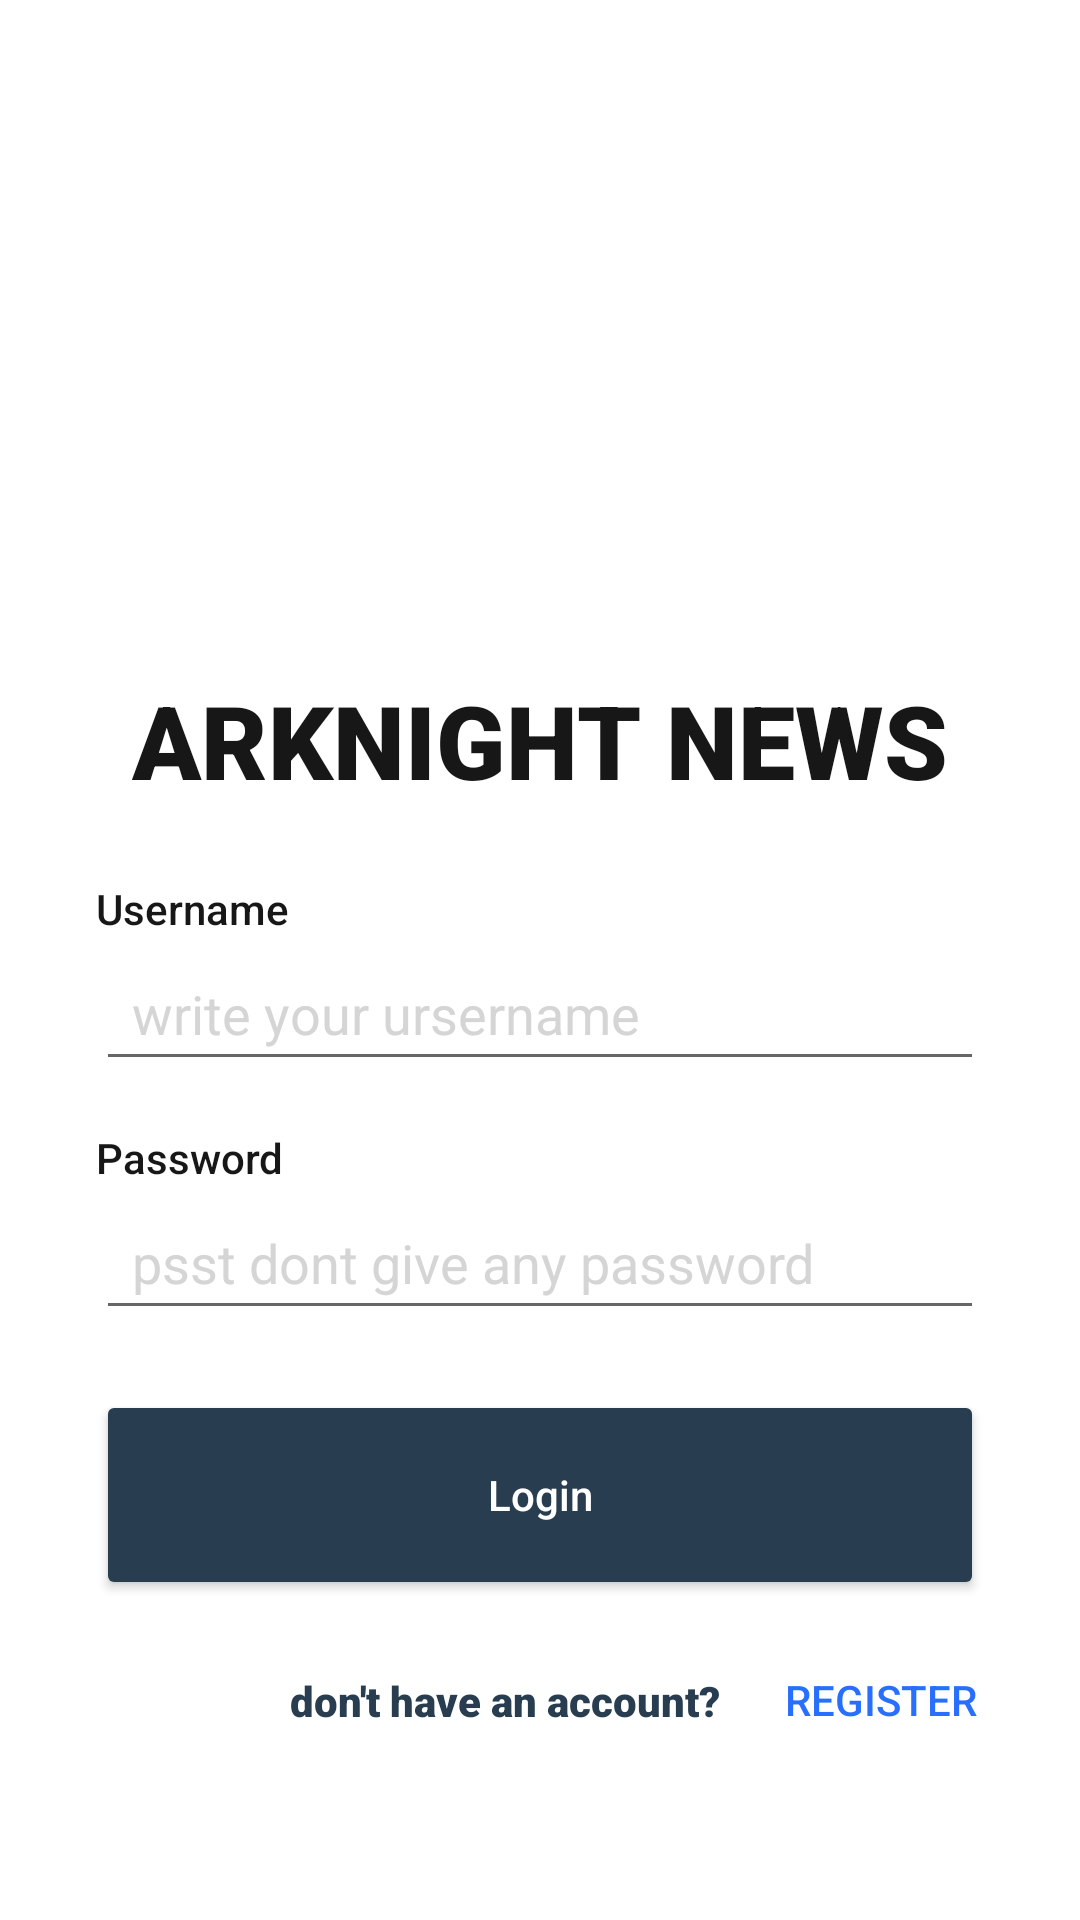

Reconstruct the res/layout file that produces this screen, plus the resources it refers to.
<!-- AndroidManifest.xml: application theme Theme.HobbyArknight_160421080 -->
<!-- res/layout/fragment_login.xml -->
<?xml version="1.0" encoding="utf-8"?>
<FrameLayout xmlns:android="http://schemas.android.com/apk/res/android"
    xmlns:app="http://schemas.android.com/apk/res-auto"
    xmlns:tools="http://schemas.android.com/tools"
    android:layout_width="match_parent"
    android:layout_height="match_parent"
    tools:context=".view.LoginFragment">

    <androidx.constraintlayout.widget.ConstraintLayout
        android:layout_width="match_parent"
        android:layout_height="match_parent">

        <TextView
            android:id="@+id/textView3"
            android:layout_width="wrap_content"
            android:layout_height="wrap_content"
            android:layout_marginTop="24dp"
            android:fontFamily="sans-serif-black"
            android:text="ARKNIGHT NEWS"
            android:textColor="#171717"
            android:textSize="34sp"
            app:layout_constraintEnd_toEndOf="parent"
            app:layout_constraintStart_toStartOf="parent"
            app:layout_constraintTop_toBottomOf="@+id/imgBg" />

        <EditText
            android:id="@+id/txtUsernameLogin"
            android:layout_width="0dp"
            android:layout_height="48dp"
            android:layout_marginStart="32dp"
            android:layout_marginEnd="32dp"
            android:ems="10"
            android:focusable="auto"
            android:hint="write your ursername"
            android:inputType="text"
            android:paddingStart="12dp"
            android:textColor="#171717"
            android:textColorHint="#D5D5D5"
            app:layout_constraintEnd_toEndOf="parent"
            app:layout_constraintStart_toStartOf="parent"
            app:layout_constraintTop_toBottomOf="@+id/textView10" />

        <TextView
            android:id="@+id/txtSpam"
            android:layout_width="wrap_content"
            android:layout_height="wrap_content"
            android:layout_marginStart="32dp"
            android:layout_marginTop="16dp"
            android:fontFamily="sans-serif-medium"
            android:text="Password"
            android:textColor="#171717"
            app:layout_constraintStart_toStartOf="parent"
            app:layout_constraintTop_toBottomOf="@+id/txtUsernameLogin" />

        <EditText
            android:id="@+id/txtPasswordLogin"
            android:layout_width="0dp"
            android:layout_height="48dp"
            android:layout_marginStart="32dp"
            android:layout_marginEnd="32dp"
            android:ems="10"
            android:focusable="auto"
            android:hint="psst dont give any password"
            android:inputType="textPassword"
            android:paddingStart="12dp"
            android:textColor="#171717"
            android:textColorHint="#d5d5d5"
            app:layout_constraintEnd_toEndOf="parent"
            app:layout_constraintStart_toStartOf="parent"
            app:layout_constraintTop_toBottomOf="@+id/txtSpam" />

        <TextView
            android:id="@+id/textView10"
            android:layout_width="wrap_content"
            android:layout_height="wrap_content"
            android:layout_marginStart="32dp"
            android:layout_marginTop="24dp"
            android:fontFamily="sans-serif-medium"
            android:text="Username"
            android:textColor="#171717"
            app:layout_constraintStart_toStartOf="parent"
            app:layout_constraintTop_toBottomOf="@+id/textView3" />

        <ImageView
            android:id="@+id/imgBg"
            android:layout_width="0dp"
            android:layout_height="200dp"
            android:scaleType="centerCrop"
            app:layout_constraintEnd_toEndOf="parent"
            app:layout_constraintHorizontal_bias="0.0"
            app:layout_constraintStart_toStartOf="parent"
            app:layout_constraintTop_toTopOf="parent"
            tools:srcCompat="@tools:sample/backgrounds/scenic" />

        <Button
            android:id="@+id/btnLogin"
            android:layout_width="0dp"
            android:layout_height="70dp"
            android:layout_marginStart="32dp"
            android:layout_marginTop="20dp"
            android:layout_marginEnd="32dp"
            android:backgroundTint="#283E50"
            android:text="Login"
            android:textAllCaps="false"
            android:textColor="#fff"
            app:cornerRadius="10dp"
            app:layout_constraintEnd_toEndOf="parent"
            app:layout_constraintHorizontal_bias="0.0"
            app:layout_constraintStart_toStartOf="parent"
            app:layout_constraintTop_toBottomOf="@+id/txtPasswordLogin" />

        <TextView
            android:id="@+id/txtSignUp"
            android:layout_width="wrap_content"
            android:layout_height="wrap_content"
            android:layout_marginTop="24dp"
            android:layout_marginEnd="88dp"
            android:fontFamily="sans-serif-black"
            android:text="don't have an account?"
            android:textAllCaps="false"
            android:textColor="#283E50"
            app:layout_constraintEnd_toEndOf="@+id/btnLogin"
            app:layout_constraintTop_toBottomOf="@+id/btnLogin" />

        <Button
            android:id="@+id/btnNew"
            style="@style/Widget.AppCompat.Button.Borderless"
            android:layout_width="wrap_content"
            android:layout_height="wrap_content"
            android:layout_marginTop="8dp"
            android:text="Register"
            android:textColor="#286FFF"
            app:layout_constraintBottom_toBottomOf="parent"
            app:layout_constraintEnd_toEndOf="parent"
            app:layout_constraintHorizontal_bias="0.304"
            app:layout_constraintStart_toEndOf="@+id/txtSignUp"
            app:layout_constraintTop_toBottomOf="@+id/btnLogin"
            app:layout_constraintVertical_bias="0.024" />

    </androidx.constraintlayout.widget.ConstraintLayout>
</FrameLayout>
<!-- resources referenced by this layout -->
<resources>
  <style name="Theme.HobbyArknight_160421080" parent="Theme.MaterialComponents.DayNight.DarkActionBar">
          
          <item name="colorPrimary">@color/purple_500</item>
          <item name="colorPrimaryVariant">@color/purple_700</item>
          <item name="colorOnPrimary">@color/white</item>
          
          <item name="colorSecondary">@color/teal_200</item>
          <item name="colorSecondaryVariant">@color/teal_700</item>
          <item name="colorOnSecondary">@color/black</item>
          
          <item name="android:statusBarColor">?attr/colorPrimaryVariant</item>
          
      </style>
  <!-- not gathered from this repository: default colours our renderer supplied (Android Studio template values) -->
  <color name="purple_500">#FF6200EE</color>
  <color name="purple_700">#FF3700B3</color>
  <color name="teal_200">#FF03DAC5</color>
  <color name="teal_700">#FF018786</color>
  <color name="black">#FF000000</color>
  <color name="white">#FFFFFFFF</color>
</resources>
